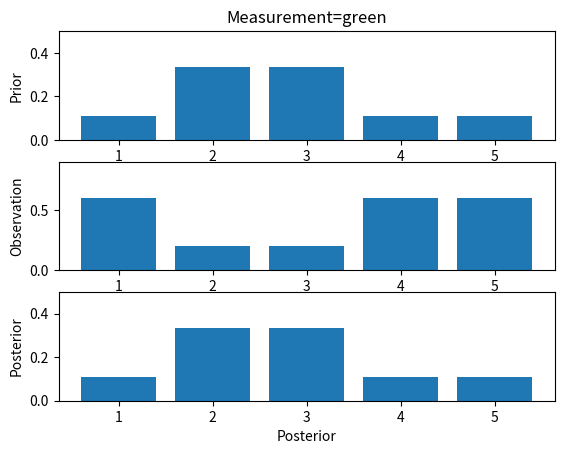

This chart was generated by the following Python code:
import numpy as np
import matplotlib.pyplot as plt

def sence(p,z,world,pHit,pMiss):
    q=np.zeros(len(p))
    for i in range(0,len(p)):
        if z==world[i]:
            hit=1
        else:
            hit=0
        q[i]=p[i]* (hit * pHit+ (1-hit) * pMiss)
    S=sum(q)
    for i in range(len(q)):
        q[i]=q[i]/S
    return q

def p3plot():
    plt.ion()
    plt.figure('Plot all')
    plt.subplot(3, 1, 1)
    plt.cla()
    plt.bar(x=(1, 2, 3, 4, 5), height=p)
    plt.ylabel('Prior')
    plt.ylim(0, 0.5)
    plt.title('Measurement=%s' % measurements[i])

    plt.subplot(3, 1, 2)
    obs = np.zeros(len(world))
    for j in range(0, len(world)):
        if measurements[i] == world[j]:
            hit = 1
        else:
            hit = 0
        obs[j] = hit * pHit + (1 - hit) * pMiss
    plt.cla()
    plt.bar(x=(1, 2, 3, 4, 5), height=obs)
    plt.ylabel('Observation')
    plt.ylim(0, 0.9)

    plt.subplot(3, 1, 3)
    plt.cla()
    plt.bar(x=(1, 2, 3, 4, 5), height=q)
    plt.xlabel('Posterior')
    plt.ylabel('Posterior')
    plt.ylim(0, 0.5)
    # plt.pause(0.5)
    plt.ioff()
    plt.show()

world=['green', 'red', 'red', 'green', 'green']
p=[0.2,0.2,0.2,0.2,0.2]
measurements=['red','red','green']
pHit=0.6
pMiss=0.2
plt.ion()
for i in range(0,len(measurements)):
    q=sence(p,measurements[i],world,pHit,pMiss)
    p3plot()
    # plt.pause(0.5)
    p=q
print(p)
p3plot()
# plt.pause(0.5)
# plt.ioff()
# plt.show()